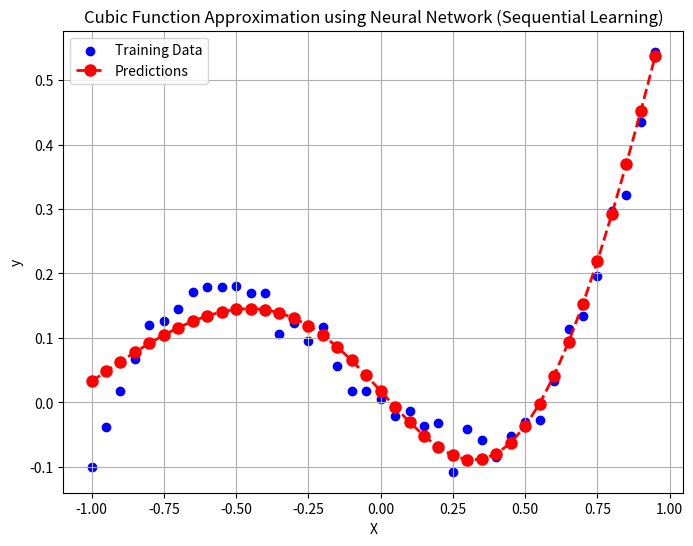

The matplotlib source for this figure:
import numpy as np
import matplotlib.pyplot as plt

# Generate some random training data
X_train = np.arange(-1, 1, 0.05)
Y_train = 0.8 * X_train**3 + 0.3 * X_train**2 - 0.4 * X_train + np.random.normal(0, 0.02, len(X_train))

# Activation functions and their derivatives
def tanh(x):
    return np.tanh(x)

def tanh_derivative(x):
    return 1.0 - np.tanh(x)**2

# Initialize weights randomly
np.random.seed(42)
input_size = 1
hidden_size = 3
output_size = 1

weights_input_hidden = np.random.randn(input_size, hidden_size) * np.sqrt(2 / (input_size + hidden_size))
bias_hidden = np.zeros((1, hidden_size))  # Bias for hidden layer
weights_hidden_output = np.random.randn(hidden_size, output_size) * np.sqrt(2 / (hidden_size + output_size))
bias_output = np.zeros((1, output_size))  # Bias for output layer


# Learning rate
learning_rate = 0.1

# Number of epochs
epochs = 1000

# Training the neural network using sequential updates
for epoch in range(epochs):
    epoch_loss = 0
    for i in range(len(X_train)):
        # Forward pass
        hidden_input = np.dot(X_train[i], weights_input_hidden) + bias_hidden
        hidden_output = tanh(hidden_input)
        output = np.dot(hidden_output, weights_hidden_output) + bias_output
        
        # Compute loss
        loss = 0.5 * ((output - Y_train[i])**2)
        
        # Backpropagation
        output_error = output - Y_train[i]
        hidden_error = np.dot(output_error, weights_hidden_output.T) * tanh_derivative(hidden_input)
        
        # Update weights using gradient descent
        weights_hidden_output -= learning_rate * np.outer(hidden_output, output_error)
        bias_output -= learning_rate * output_error

        weights_input_hidden -= learning_rate * np.outer(X_train[i], hidden_error)
        bias_hidden -= learning_rate * hidden_error

         # Compute individual sample loss
        sample_loss = 0.5 * ((output - Y_train[i])**2)
        
        # Accumulate sample loss to calculate mean loss for the epoch
        epoch_loss += sample_loss
    # Print loss every 100 epochs
    mean_epoch_loss = np.mean(epoch_loss)

    if epoch % 100 == 0:
        print(f'Epoch: {epoch}, Mean Loss: {mean_epoch_loss:.6f}')

# Test the model with some sample data
X_test = np.arange(-1, 1, 0.05)
predictions = []
for i in range(len(X_test)):
    hidden_input = np.dot(X_test[i], weights_input_hidden) + bias_hidden
    hidden_output = tanh(hidden_input)
    output = np.sum(np.dot(hidden_output, weights_hidden_output) + bias_output)
    predictions.append(output)

# Plot the training data, true cubic function, and predictions
plt.figure(figsize=(8, 6))
plt.scatter(X_train, Y_train, color='blue', label='Training Data')
plt.plot(X_test, predictions, color='red', marker='o', linestyle='dashed', linewidth=2, markersize=8, label='Predictions')
plt.xlabel('X')
plt.ylabel('y')
plt.title('Cubic Function Approximation using Neural Network (Sequential Learning)')
plt.legend()
plt.grid(True)
plt.show()
